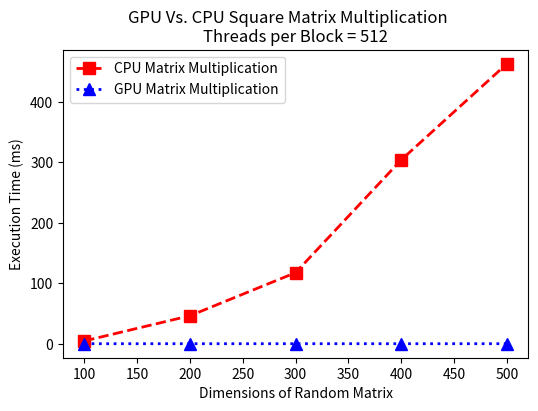

Generate this figure with matplotlib:
import matplotlib.pyplot as plt
import numpy as np
import os

# Create a folder named 'graphs' to save the plot
if not os.path.exists('graphs'):
    os.makedirs('graphs')

size = [100,200,300,400,500]
cpu = [4.585 ,46.255,117.534,304.02,462.958]
gpu = [0.039 ,0.032 ,0.045,0.046,0.041]
# parallel = [x / 1_000_000 for x in parallel]
# serial = [x / 1_000_000 for x in serial]
#Set the figure size and font size
plt.figure(figsize=(6, 4))
plt.rcParams.update({'font.size': 10})

# Plot the data with a solid line and marker
plt.plot(size, cpu, '--s', label="CPU Matrix Multiplication", color='red', markersize=8, linewidth=2)
plt.plot(size, gpu, ':^', label="GPU Matrix Multiplication", color='blue', markersize=8, linewidth=2)

# Add axis labels and title
plt.xlabel('Dimensions of Random Matrix')
plt.ylabel('Execution Time (ms)')
plt.suptitle("GPU Vs. CPU Square Matrix Multiplication")
plt.title("Threads per Block = 512")

# Add gridlines and legend
plt.grid(False)
plt.legend(loc='best')


# # Save the plot to the 'graphs' folder with the name 'plot.png'
plt.savefig('graphs/CPUGPUMATRIX.png',dpi=600)